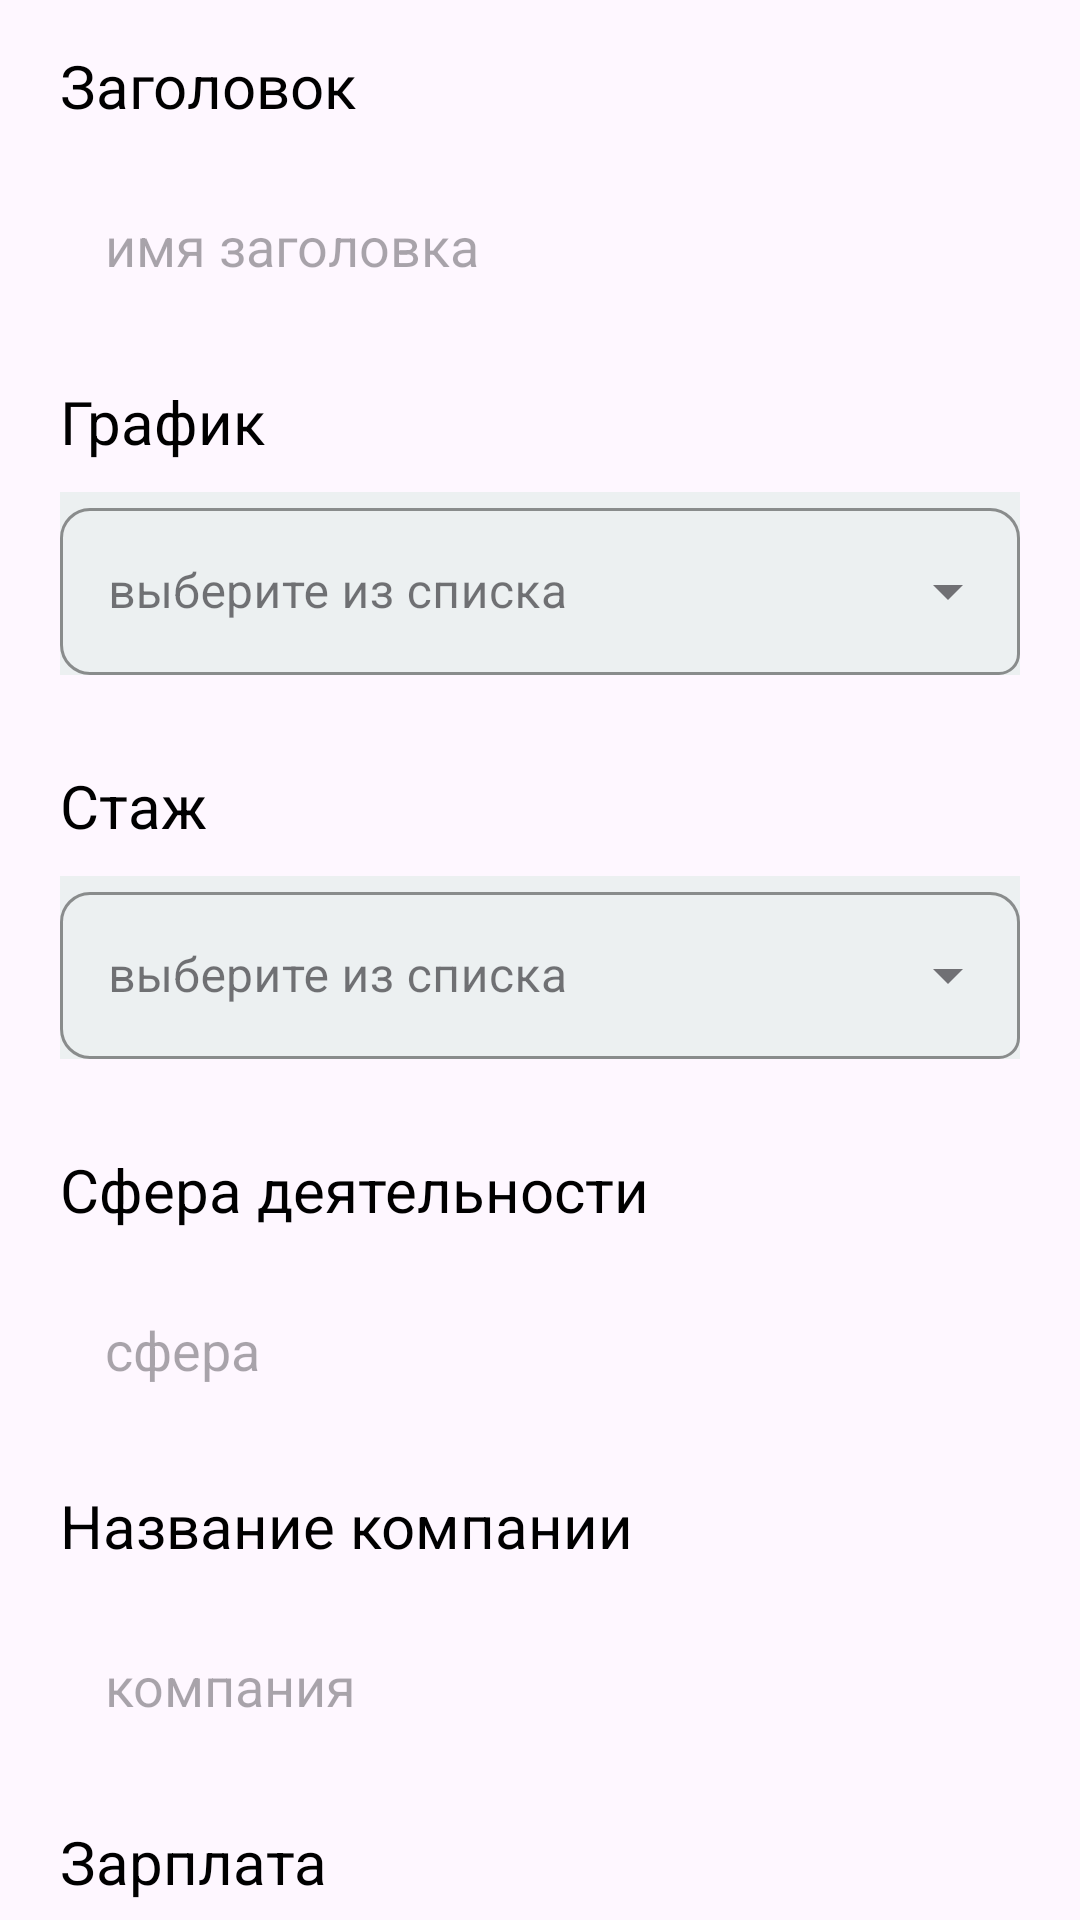

Layout XML and referenced resources for this Android screen:
<!-- AndroidManifest.xml: application theme Theme.TzExample -->
<!-- res/layout/layout_vacancies.xml -->
<?xml version="1.0" encoding="utf-8"?>
<LinearLayout xmlns:android="http://schemas.android.com/apk/res/android"
    xmlns:tools="http://schemas.android.com/tools"
    android:layout_width="match_parent"
    android:layout_height="match_parent"
    android:orientation="vertical"
    xmlns:app="http://schemas.android.com/apk/res-auto"
    tools:context=".presentation.ui.main.add.addannounced.AddAnnouncedFragment">

        <TextView
            android:id="@+id/header_text"
            android:layout_width="match_parent"
            android:layout_height="wrap_content"
            android:text="@string/title_name_announced"
            android:textColor="@color/black"
            android:textSize="20sp"
            android:layout_marginStart="20dp"
            android:layout_marginTop="15dp"
            android:layout_marginEnd="20dp"
            />

        <EditText
            android:id="@+id/value_header"
            android:layout_width="match_parent"
            android:layout_height="60dp"
            android:layout_marginStart="20dp"
            android:layout_marginTop="10dp"
            android:layout_marginEnd="20dp"
            android:background="@drawable/ramka_for_editext"
            android:hint="имя заголовка"
            android:paddingStart="15dp"
            android:textColor="@color/black" />

        <TextView
            android:id="@+id/grafik_text"
            android:layout_width="wrap_content"
            android:layout_height="wrap_content"
            android:layout_marginStart="20dp"
            android:layout_marginTop="15dp"
            android:layout_marginEnd="20dp"
            android:text="@string/grafik_text"
            android:textColor="@color/black"
            android:textSize="20sp" />

        <com.google.android.material.textfield.TextInputLayout
            android:id="@+id/types_state"
            style="@style/Widget.MaterialComponents.TextInputLayout.OutlinedBox.ExposedDropdownMenu"
            android:layout_width="match_parent"
            android:layout_height="wrap_content"
            android:layout_marginStart="20dp"
            android:layout_marginTop="10dp"
            android:layout_marginEnd="20dp"
            android:layout_marginBottom="15dp"
            android:background="@color/silver"
            android:hint="выберите из списка"
            app:boxCornerRadiusBottomEnd="7dp"
            app:boxCornerRadiusBottomStart="10dp"
            app:boxCornerRadiusTopEnd="10dp"
            app:boxCornerRadiusTopStart="10dp"
            app:boxStrokeColor="@color/green">

            <AutoCompleteTextView
                android:id="@+id/grafic_work_select"
                android:layout_width="match_parent"
                android:layout_height="wrap_content"
                android:inputType="none" />
        </com.google.android.material.textfield.TextInputLayout>
        <TextView
            android:id="@+id/text_year"
            android:layout_width="wrap_content"
            android:layout_height="wrap_content"
            android:layout_marginStart="20dp"
            android:layout_marginTop="15dp"
            android:layout_marginEnd="20dp"
            android:text="@string/year_text"
            android:textColor="@color/black"
            android:textSize="20sp" />

        <com.google.android.material.textfield.TextInputLayout
            android:id="@+id/type_year"
            style="@style/Widget.MaterialComponents.TextInputLayout.OutlinedBox.ExposedDropdownMenu"
            android:layout_width="match_parent"
            android:layout_height="wrap_content"
            android:layout_marginStart="20dp"
            android:layout_marginTop="10dp"
            android:layout_marginEnd="20dp"
            android:layout_marginBottom="15dp"
            android:background="@color/silver"
            android:hint="выберите из списка"
            app:boxCornerRadiusBottomEnd="7dp"
            app:boxCornerRadiusBottomStart="10dp"
            app:boxCornerRadiusTopEnd="10dp"
            app:boxCornerRadiusTopStart="10dp"
            app:boxStrokeColor="@color/green">

            <AutoCompleteTextView
                android:id="@+id/stazh_select_work"
                android:layout_width="match_parent"
                android:layout_height="wrap_content"
                android:inputType="none" />
        </com.google.android.material.textfield.TextInputLayout>

        <TextView
            android:id="@+id/sfera_text"
            android:layout_width="wrap_content"
            android:layout_height="wrap_content"
            android:layout_marginStart="20dp"
            android:layout_marginTop="15dp"
            android:layout_marginEnd="20dp"
            android:text="@string/sfera_text"
            android:textColor="@color/black"
            android:textSize="20sp" />

        <EditText
            android:id="@+id/value_sfera"
            android:layout_width="match_parent"
            android:layout_height="60dp"
            android:layout_marginStart="20dp"
            android:layout_marginTop="10dp"
            android:layout_marginEnd="20dp"
            android:background="@drawable/ramka_for_editext"
            android:hint="cфера"
            android:maxLength="9"
            android:paddingStart="15dp"
            android:textColor="@color/black" />
        <TextView
            android:id="@+id/adress_text"
            android:layout_width="wrap_content"
            android:layout_height="wrap_content"
            android:layout_marginStart="20dp"
            android:layout_marginTop="15dp"
            android:layout_marginEnd="20dp"
            android:text="@string/adress_text"
            android:textColor="@color/black"
            android:textSize="20sp" />

        <EditText
            android:id="@+id/value_company"
            android:layout_width="match_parent"
            android:layout_height="60dp"
            android:layout_marginStart="20dp"
            android:layout_marginTop="10dp"
            android:layout_marginEnd="20dp"
            android:background="@drawable/ramka_for_editext"
            android:hint="компания"
            android:maxLength="9"
            android:paddingStart="15dp"
            android:textColor="@color/black" />
        <TextView
            android:id="@+id/count_text"
            android:layout_width="wrap_content"
            android:layout_height="wrap_content"
            android:layout_marginStart="20dp"
            android:layout_marginTop="15dp"
            android:layout_marginEnd="20dp"
            android:text="@string/count_text"
            android:textColor="@color/black"
            android:textSize="20sp" />

        <EditText
            android:id="@+id/value_count"
            android:layout_width="match_parent"
            android:layout_height="60dp"
            android:layout_marginStart="20dp"
            android:layout_marginTop="10dp"
            android:layout_marginEnd="20dp"
            android:background="@drawable/ramka_for_editext"
            android:hint="зарплата"
            android:inputType="number"
            android:maxLength="9"
            android:paddingStart="15dp"
            android:textColor="@color/black" />
        <TextView
            android:id="@+id/tel_text"
            android:layout_width="wrap_content"
            android:layout_height="wrap_content"
            android:layout_marginStart="20dp"
            android:layout_marginTop="15dp"
            android:layout_marginEnd="20dp"
            android:visibility="visible"
            android:text="@string/tell"
            android:textColor="@color/black"
            android:textSize="20sp" />

        <EditText
            android:id="@+id/value_tell"
            android:layout_width="match_parent"
            android:layout_height="60dp"
            android:layout_marginStart="20dp"
            android:layout_marginTop="10dp"
            android:layout_marginEnd="20dp"
            android:background="@drawable/ramka_for_editext"
            android:gravity="start"
            android:inputType="number"
            android:visibility="visible"
            android:hint="телефон"
            android:paddingStart="15dp"
            android:paddingTop="20dp"
            android:textColor="@color/black" />
</LinearLayout>
<!-- resources referenced by this layout -->
<resources>
  <color name="black">#FF000000</color>
  <color name="green">#43D04B</color>
  <color name="silver">#ECF0F1</color>
  <string name="adress_text">Название компании</string>
  <string name="count_text">Зарплата</string>
  <string name="grafik_text">График</string>
  <string name="sfera_text">Сфера деятельности</string>
  <string name="tell">Номер телефона</string>
  <string name="title_name_announced">Заголовок</string>
  <string name="year_text">Стаж</string>
  <style name="Theme.TzExample" parent="Base.Theme.TzExample" />
  <style name="Base.Theme.TzExample" parent="Theme.Material3.DayNight.NoActionBar">
      </style>
</resources>
